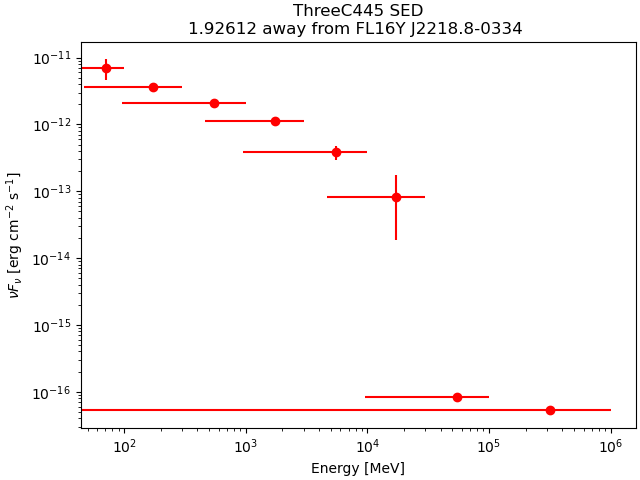

Data behind this chart, as committed beside it:
band_index, e_min_MeV, e_max_MeV, e_mid_MeV, flux_ph_cm2_s, fluxerr_lo, fluxerr_hi, nuFnu_erg_cm2_s, nuFnuerr_lo, nuFnuerr_hi
0, 50, 100, 70.71, 4.3974307e-08, -1.4288102e-08, 1.531863e-08, 6.9604504e-12, 2.2615848e-12, 2.4247015e-12
1, 100, 300, 173.2, 1.5761605e-08, -1.9812672e-09, 2.0061353e-09, 3.6310178e-12, 4.564266e-13, 4.6215554e-13
2, 300, 1000, 547.7, 3.300051e-09, -2.638699e-10, 2.638699e-10, 2.1144482e-12, 1.6906989e-13, 1.6906989e-13
3, 1000, 3000, 1732, 5.015175e-10, -5.119943e-11, 5.40911e-11, 1.1197115e-12, 1.1431025e-13, 1.2076634e-13
4, 3000, 10000, 5477, 6.223499e-11, -1.39472765e-11, 1.5594973e-11, 3.8461684e-13, 8.6195204e-14, 9.637809e-14
5, 10000, 30000, 17321, 3.7423615e-12, -2.8956603e-12, 4.401151e-12, 8.10948e-14, 6.274728e-14, 9.537039e-14
6, 30000, 100000, 54772, 1.3927349e-15, nan, 2.9171628e-12, 8.32025e-17, nan, 1.7427238e-13
7, 100000, 1000000, 316228, 4.693701e-16, nan, 2.7436907e-12, 5.2543876e-17, nan, 3.0714382e-13
